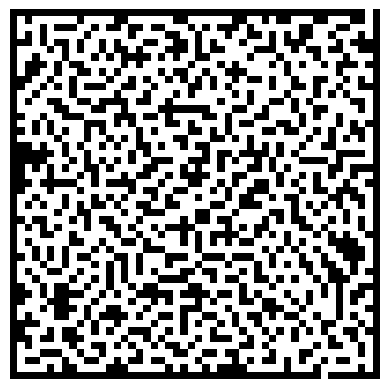

Source code (Python):

import numpy as np
import matplotlib.pyplot as plt
import random


def gen_maze(d, plot=False):

    size = d

    entrance = np.random.randint(1,size-1)

    d = np.ones((size,size))
    h,w = d.shape
    d[0,entrance] = 0
    d[1,entrance] = 0

    maze = [(1,entrance)]

    def get_nbrs(index):
        r, c = index
        nbrs = []
        if r-1 > 0:
            nbrs.append((r-1,c))
        if r+1 < size-1:
            nbrs.append((r+1,c))
        if c-1 > 0:
            nbrs.append((r,c-1))
        if c+1 < size-1:
            nbrs.append((r,c+1))
        return nbrs

    while len(maze):
    # for _ in range(2000):
        curr = maze[-1]
        # print(curr)
        nbrs = get_nbrs(curr)
        c = 1
        while len(nbrs)>0:
            ntry = nbrs.pop(np.random.randint(0,len(nbrs)))
            if d[ntry]:
                cnbrs = get_nbrs(ntry)
                cnbrs.remove(curr)
                if all([d[i]>0 for i in cnbrs]):
                    d[ntry] = 0
                    maze.append(ntry)
                    break
            c += 1
        if len(nbrs)==0:
            maze.pop(-1)

    finished = False
    possible_xs = [x for x in range(1,size-1)]
    random.shuffle(possible_xs)
    while not finished:
        exit = possible_xs.pop()
        if d[(-2,exit)]==0:
            d[-1,exit] = 0
            finished = True
    if plot:
        plt.imshow(d, cmap='gray_r')
        plt.axis('off')
        plt.show()

    return d, (0,entrance), (h-1,exit)


def gen_maze2(size, plot=False):
    maze, enter, exit = gen_maze(size, plot=False)

    rrs = np.random.randint(1,size-1,int(size**2*0.05))
    rcs = np.random.randint(1,size-1,int(size**2*0.05))
    maze[rrs, rcs] = 0

    if plot:
        plt.imshow(maze, cmap='gray_r')
        plt.axis('off')
        plt.show()

    return maze, enter, exit

if __name__ == '__main__':
    gen_maze2(50, plot=True)

